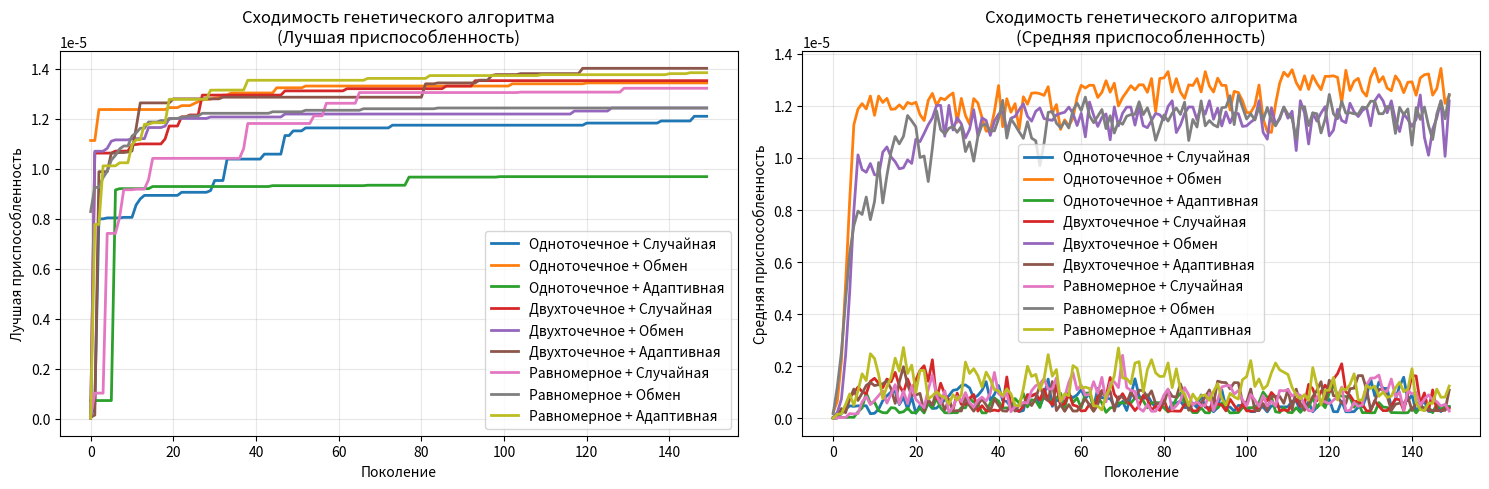

This figure's Python source:
import numpy as np
import matplotlib.pyplot as plt
import random
from typing import List, Tuple, Callable
import time


class LogisticsOptimizer:
    def __init__(self, n_prod: int, k_cities: int, budget: float):
        self.n_prod = n_prod
        self.k_cities = k_cities
        self.budget = budget
        self.gen_data()

    def gen_data(self):
        """Генерация реалистичных данных"""
        # Производственные мощности (100-500 единиц)
        self.supply = np.random.randint(100, 500, self.n_prod)
        # Потребности городов (50-300 единиц)
        self.demand = np.random.randint(50, 300, self.k_cities)

        # Матрица расстояний (50-400 км)
        self.distances = np.random.randint(50, 400, (self.n_prod, self.k_cities))

        # Стоимость перевозки (10-20 руб/км)
        transport_cost = np.random.uniform(10, 20, (self.n_prod, self.k_cities))
        self.cost_matrix = self.distances * transport_cost

        # Балансировка спроса и предложения
        total_demand = np.sum(self.demand)
        total_supply = np.sum(self.supply)

        if total_demand > total_supply:
            scale = total_demand / total_supply * 1.15  # Запас 15%
            self.supply = (self.supply * scale).astype(int)

    def create_individual(self) -> np.ndarray:
        """Создание случайной особи с учетом ограничений"""
        individual = np.zeros((self.n_prod, self.k_cities), dtype=int)
        remaining_supply = self.supply.copy()
        remaining_demand = self.demand.copy()

        # Случайное распределение с приоритетом на удовлетворение спроса
        for _ in range(self.n_prod * self.k_cities):
            i = random.randint(0, self.n_prod - 1)
            j = random.randint(0, self.k_cities - 1)

            if remaining_supply[i] > 0 and remaining_demand[j] > 0:
                max_possible = min(remaining_supply[i], remaining_demand[j])
                delivery = random.randint(0, max_possible)

                individual[i, j] += delivery
                remaining_supply[i] -= delivery
                remaining_demand[j] -= delivery

        return individual

    def calculate_fitness(self, individual: np.ndarray) -> float:
        """Расчет функции приспособленности"""
        total_cost = np.sum(individual * self.cost_matrix)

        # Расчет превышения поставок
        city_supply = np.sum(individual, axis=0)
        excess_supply = np.sum(np.maximum(0, city_supply - self.demand))

        # Расчет неудовлетворенного спроса
        unsatisfied_demand = np.sum(np.maximum(0, self.demand - city_supply))

        # Расчет перепроизводства
        production_used = np.sum(individual, axis=1)
        overproduction = np.sum(np.maximum(0, production_used - self.supply))

        # Штрафы
        cost_penalty = max(0, total_cost - self.budget) * 100
        demand_penalty = unsatisfied_demand * 200
        production_penalty = overproduction * 100

        # Функция приспособленности (минимизация штрафов)
        fitness = 1 / (1 + excess_supply + cost_penalty + demand_penalty + production_penalty)

        return fitness

    # Методы скрещивания
    def single_point_crossover(self, parent1: np.ndarray, parent2: np.ndarray) -> Tuple[np.ndarray, np.ndarray]:
        flat1 = parent1.flatten()
        flat2 = parent2.flatten()

        point = random.randint(1, len(flat1) - 1)

        child1 = np.concatenate([flat1[:point], flat2[point:]])
        child2 = np.concatenate([flat2[:point], flat1[point:]])

        return (child1.reshape(parent1.shape),
                child2.reshape(parent2.shape))

    def two_point_crossover(self, parent1: np.ndarray, parent2: np.ndarray) -> Tuple[np.ndarray, np.ndarray]:
        flat1 = parent1.flatten()
        flat2 = parent2.flatten()

        point1 = random.randint(1, len(flat1) - 2)
        point2 = random.randint(point1 + 1, len(flat1) - 1)

        child1 = np.concatenate([flat1[:point1], flat2[point1:point2], flat1[point2:]])
        child2 = np.concatenate([flat2[:point1], flat1[point1:point2], flat2[point2:]])

        return (child1.reshape(parent1.shape),
                child2.reshape(parent2.shape))

    def uniform_crossover(self, parent1: np.ndarray, parent2: np.ndarray) -> Tuple[np.ndarray, np.ndarray]:
        mask = np.random.random(parent1.shape) < 0.5

        child1 = np.where(mask, parent1, parent2)
        child2 = np.where(mask, parent2, parent1)

        return child1, child2

    # Методы мутации
    def random_mutation(self, individual: np.ndarray, mutation_rate: float = 0.1) -> np.ndarray:
        mutated = individual.copy()

        for i in range(self.n_prod):
            for j in range(self.k_cities):
                if random.random() < mutation_rate:
                    max_val = min(self.supply[i], self.demand[j])
                    mutated[i, j] = random.randint(0, max_val)

        return mutated

    def swap_mutation(self, individual: np.ndarray, mutation_rate: float = 0.1) -> np.ndarray:
        mutated = individual.copy()

        if random.random() < mutation_rate:
            # Выбираем две случайные позиции для обмена
            i1, j1 = random.randint(0, self.n_prod - 1), random.randint(0, self.k_cities - 1)
            i2, j2 = random.randint(0, self.n_prod - 1), random.randint(0, self.k_cities - 1)

            mutated[i1, j1], mutated[i2, j2] = mutated[i2, j2], mutated[i1, j1]

        return mutated

    def adaptive_mutation(self, individual: np.ndarray, mutation_rate: float = 0.1) -> np.ndarray:
        mutated = individual.copy()

        # Анализ эффективности маршрутов
        efficiency = individual / (self.cost_matrix + 1e-10)
        avg_efficiency = np.mean(efficiency)

        for i in range(self.n_prod):
            for j in range(self.k_cities):
                current_efficiency = efficiency[i, j]

                # Адаптивная вероятность мутации
                adaptive_rate = mutation_rate * (1 - current_efficiency / (avg_efficiency + 1e-10))

                if random.random() < adaptive_rate:
                    max_val = min(self.supply[i], self.demand[j])
                    mutated[i, j] = random.randint(0, max_val)

        return mutated

    def tournament_selection(self, population: List[np.ndarray], fitnesses: List[float],
                             tournament_size: int = 3) -> np.ndarray:
        participants = random.sample(list(zip(population, fitnesses)), tournament_size)
        best_individual = max(participants, key=lambda x: x[1])[0]
        return best_individual.copy()

    def genetic_algorithm(self, pop_size: int = 50, generations: int = 200,
                          crossover_func: Callable = None, mutation_func: Callable = None,
                          crossover_rate: float = 0.8, mutation_rate: float = 0.1) -> dict:
        """Основной генетический алгоритм"""

        # Инициализация популяции
        population = [self.create_individual() for _ in range(pop_size)]
        best_fitness_history = []
        avg_fitness_history = []

        for generation in range(generations):
            # Расчет приспособленности
            fitnesses = [self.calculate_fitness(ind) for ind in population]

            # Сохранение статистики
            best_fitness = max(fitnesses)
            avg_fitness = np.mean(fitnesses)
            best_fitness_history.append(best_fitness)
            avg_fitness_history.append(avg_fitness)

            # Создание нового поколения
            new_population = []

            # Элитизм - сохранение лучшей особи
            best_idx = np.argmax(fitnesses)
            new_population.append(population[best_idx].copy())

            # Заполнение остальной части популяции
            while len(new_population) < pop_size:
                # Селекция
                parent1 = self.tournament_selection(population, fitnesses)
                parent2 = self.tournament_selection(population, fitnesses)

                # Скрещивание
                if random.random() < crossover_rate and crossover_func:
                    child1, child2 = crossover_func(parent1, parent2)
                else:
                    child1, child2 = parent1.copy(), parent2.copy()

                # Мутация
                if mutation_func:
                    child1 = mutation_func(child1, mutation_rate)
                    child2 = mutation_func(child2, mutation_rate)

                new_population.extend([child1, child2])

            # Обновление популяции
            population = new_population[:pop_size]

            if generation % 50 == 0:
                print(f"Поколение {generation}: Лучшая приспособленность = {best_fitness:.6f}")

        # Поиск лучшего решения
        final_fitnesses = [self.calculate_fitness(ind) for ind in population]
        best_idx = np.argmax(final_fitnesses)
        best_solution = population[best_idx]

        return {
            'solution': best_solution,
            'best_fitness': best_fitness_history,
            'avg_fitness': avg_fitness_history,
            'total_cost': np.sum(best_solution * self.cost_matrix),
            'total_excess': np.sum(np.maximum(0, np.sum(best_solution, axis=0) - self.demand))
        }


def run_experiments():
    """Запуск экспериментов с разными методами скрещивания и мутации"""
    # Параметры задачи
    n_prod = 4
    k_cities = 6
    budget = 1000000

    optimizer = LogisticsOptimizer(n_prod, k_cities, budget)

    # Определение методов
    crossover_methods = {
        'Одноточечное': optimizer.single_point_crossover,
        'Двухточечное': optimizer.two_point_crossover,
        'Равномерное': optimizer.uniform_crossover
    }

    mutation_methods = {
        'Случайная': optimizer.random_mutation,
        'Обмен': optimizer.swap_mutation,
        'Адаптивная': optimizer.adaptive_mutation
    }

    results = {}

    # Проведение экспериментов
    for cross_name, cross_func in crossover_methods.items():
        for mut_name, mut_func in mutation_methods.items():
            key = f"{cross_name} + {mut_name}"
            print(f"\nЗапуск: {key}")

            start_time = time.time()
            results[key] = optimizer.genetic_algorithm(
                pop_size=50,
                generations=150,
                crossover_func=cross_func,
                mutation_func=mut_func,
                crossover_rate=0.8,
                mutation_rate=0.1
            )
            execution_time = time.time() - start_time
            print(f"Завершено за {execution_time:.2f} сек")

    # Визуализация результатов
    plot_convergence(results)


def plot_convergence(results: dict):
    """Построение графиков сходимости"""
    plt.figure(figsize=(15, 5))

    # График лучшей приспособленности
    plt.subplot(1, 2, 1)
    for method, result in results.items():
        plt.plot(result['best_fitness'], label=method, linewidth=2)

    plt.title('Сходимость генетического алгоритма\n(Лучшая приспособленность)', fontsize=12)
    plt.xlabel('Поколение')
    plt.ylabel('Лучшая приспособленность')
    plt.legend()
    plt.grid(True, alpha=0.3)

    # График средней приспособленности
    plt.subplot(1, 2, 2)
    for method, result in results.items():
        plt.plot(result['avg_fitness'], label=method, linewidth=2)

    plt.title('Сходимость генетического алгоритма\n(Средняя приспособленность)', fontsize=12)
    plt.xlabel('Поколение')
    plt.ylabel('Средняя приспособленность')
    plt.legend()
    plt.grid(True, alpha=0.3)

    plt.tight_layout()
    plt.show()

    # Вывод итоговых результатов
    print("\n" + "=" * 70)
    print("ИТОГОВЫЕ РЕЗУЛЬТАТЫ ЭКСПЕРИМЕНТОВ")
    print("=" * 70)

    for method, result in results.items():
        best_fitness = max(result['best_fitness'])
        final_cost = result['total_cost']
        final_excess = result['total_excess']

        print(f"\n{method}:")
        print(f"  Лучшая приспособленность: {best_fitness:.6f}")
        print(f"  Общая стоимость: {final_cost:.2f} руб")
        print(f"  Превышение поставок: {final_excess:.2f} ед.")


if __name__ == "__main__":
    run_experiments()
